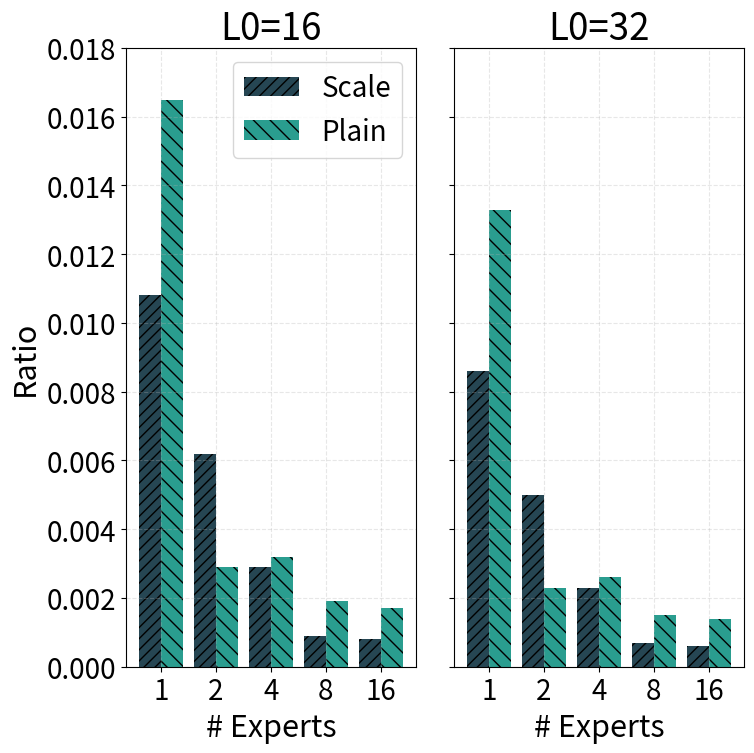

The script that saved this image:
import matplotlib.pyplot as plt
import numpy as np

# Data for L0=32: (expert, is_scale, value)
rows_l0_32 = [
    (1, False, 0.0133),
    (1, True, 0.0086),
    (2, False, 0.0023),
    (2, True, 0.0050),
    (4, False, 0.0026),
    (4, True, 0.0023),
    (8, False, 0.0015),
    (8, True, 0.0007),
    (16, False, 0.0014),
    (16, True, 0.0006),
]

# Simulated data for L0=16: slightly higher values as L0=16 typically has higher similarity
rows_l0_16 = [
    (1, False, 0.0165),
    (1, True, 0.0108),
    (2, False, 0.0029),
    (2, True, 0.0062),
    (4, False, 0.0032),
    (4, True, 0.0029),
    (8, False, 0.0019),
    (8, True, 0.0009),
    (16, False, 0.0017),
    (16, True, 0.0008),
]

def process_data(rows):
    experts = sorted(list({r[0] for r in rows}))
    plain_vals = {e: 0.0 for e in experts}
    scale_vals = {e: 0.0 for e in experts}
    
    for e, is_scale, v in rows:
        if is_scale:
            scale_vals[e] = v
        else:
            plain_vals[e] = v
    
    plain_list = [plain_vals[e] for e in experts]
    scale_list = [scale_vals[e] for e in experts]
    return experts, plain_list, scale_list

experts_16, plain_list_16, scale_list_16 = process_data(rows_l0_16)
experts_32, plain_list_32, scale_list_32 = process_data(rows_l0_32)

plt.rcParams.update({
    'font.size': 22,
    'axes.labelsize': 22,
    'xtick.labelsize': 20,
    'ytick.labelsize': 20,
    'legend.fontsize': 20,
})

fig, (ax1, ax2) = plt.subplots(1, 2, figsize=(8, 8))

x = np.arange(len(experts_16))
width = 0.4

# 第一个子图 - L0=16
ax1.bar(x - width/2, scale_list_16, width, label='Scale', color='#264653', hatch='///')
ax1.bar(x + width/2, plain_list_16, width, label='Plain', color='#2a9d8f', hatch='\\\\')
ax1.set_xticks(x)
ax1.set_xticklabels(experts_16)
ax1.set_xlabel('# Experts')
ax1.set_ylabel('Ratio')
ax1.set_ylim(0, 0.018)
ax1.set_title('L0=16')
ax1.legend()
ax1.grid(True, alpha=0.3, linestyle='--', linewidth=0.8)

# 第二个子图 - L0=32
ax2.bar(x - width/2, scale_list_32, width, color='#264653', hatch='///')
ax2.bar(x + width/2, plain_list_32, width, color='#2a9d8f', hatch='\\\\')
ax2.set_xticks(x)
ax2.set_xticklabels(experts_32)
ax2.set_xlabel('# Experts')
ax2.set_ylim(0, 0.018)
ax2.set_title('L0=32')
ax2.set_yticklabels([])
ax2.grid(True, alpha=0.3, linestyle='--', linewidth=0.8)

plt.tight_layout()

outpath = 'analysis_scale_simialrity_heatmap.png'
plt.savefig(outpath, dpi=300, bbox_inches='tight')
plt.close()
print(f'Saved plot to {outpath}')
